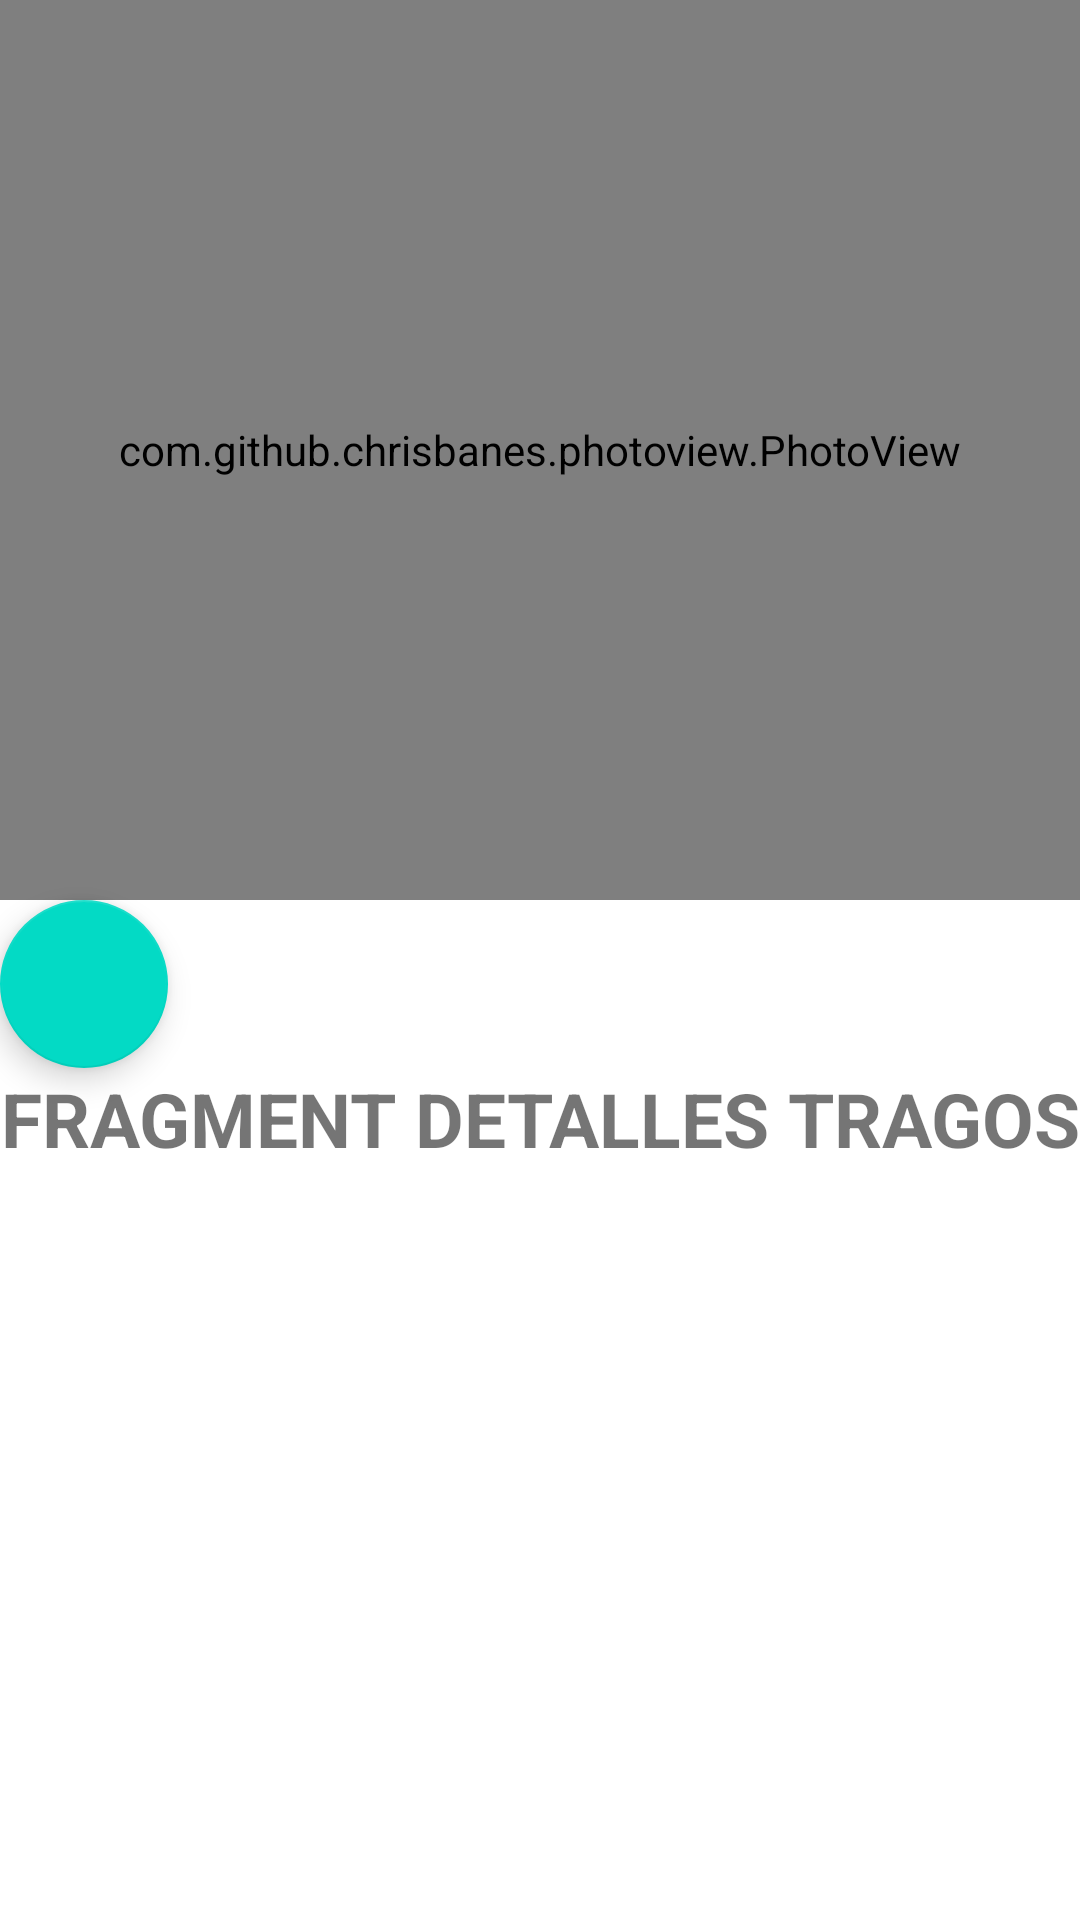

The Android layout XML behind this screen, and the referenced resources:
<!-- AndroidManifest.xml: application theme Theme.AppTragosMVVM -->
<!-- res/layout/fragment_tragos_detalle.xml -->
<?xml version="1.0" encoding="utf-8"?>
<LinearLayout xmlns:android="http://schemas.android.com/apk/res/android"
    xmlns:tools="http://schemas.android.com/tools"
    android:layout_width="match_parent"
    android:layout_height="match_parent"
    android:layout_gravity="center"
    android:orientation="vertical"
    tools:context=".ui.MainFragment">

    <com.github.chrisbanes.photoview.PhotoView
        android:id="@+id/img_trago"
        android:layout_width="match_parent"
        android:layout_height="300dp" />


    <com.google.android.material.floatingactionbutton.FloatingActionButton
        android:id="@+id/btn_guardar_trago"
        android:layout_width="wrap_content"
        android:layout_height="wrap_content"
        android:src="@drawable/ic_save"
        />



    <TextView
        android:id="@+id/trago_title"
        android:layout_width="match_parent"
        android:layout_height="wrap_content"
        android:gravity="center"
        android:text="FRAGMENT DETALLES TRAGOS"
        android:textSize="25sp"
        android:textStyle="bold"
        tools:text="Margarita Blue" />

    <TextView
        android:id="@+id/txt_has_alcohol"
        android:layout_width="match_parent"
        android:layout_height="wrap_content"
        android:layout_marginStart="8dp"
        android:layout_marginTop="8dp"
        tools:text = "Trago sin alcohol"/>

    <TextView
        android:id="@+id/trago_desc"
        android:layout_width="match_parent"
        android:layout_height="match_parent"
        android:layout_marginTop="8dp" />

</LinearLayout>
<!-- resources referenced by this layout -->
<resources>
  <style name="Theme.AppTragosMVVM" parent="Theme.MaterialComponents.DayNight.DarkActionBar">
          
          <item name="colorPrimary">@color/purple_500</item>
          <item name="colorPrimaryVariant">@color/purple_700</item>
          <item name="colorOnPrimary">@color/white</item>
          
          <item name="colorSecondary">@color/teal_200</item>
          <item name="colorSecondaryVariant">@color/teal_700</item>
          <item name="colorOnSecondary">@color/black</item>
          
          <item name="android:statusBarColor">?attr/colorPrimaryVariant</item>
          
      </style>
  <!-- not gathered from this repository: default colours our renderer supplied (Android Studio template values) -->
  <color name="purple_500">#FF6200EE</color>
  <color name="purple_700">#FF3700B3</color>
  <color name="teal_200">#FF03DAC5</color>
  <color name="teal_700">#FF018786</color>
  <color name="black">#FF000000</color>
  <color name="white">#FFFFFFFF</color>
</resources>
